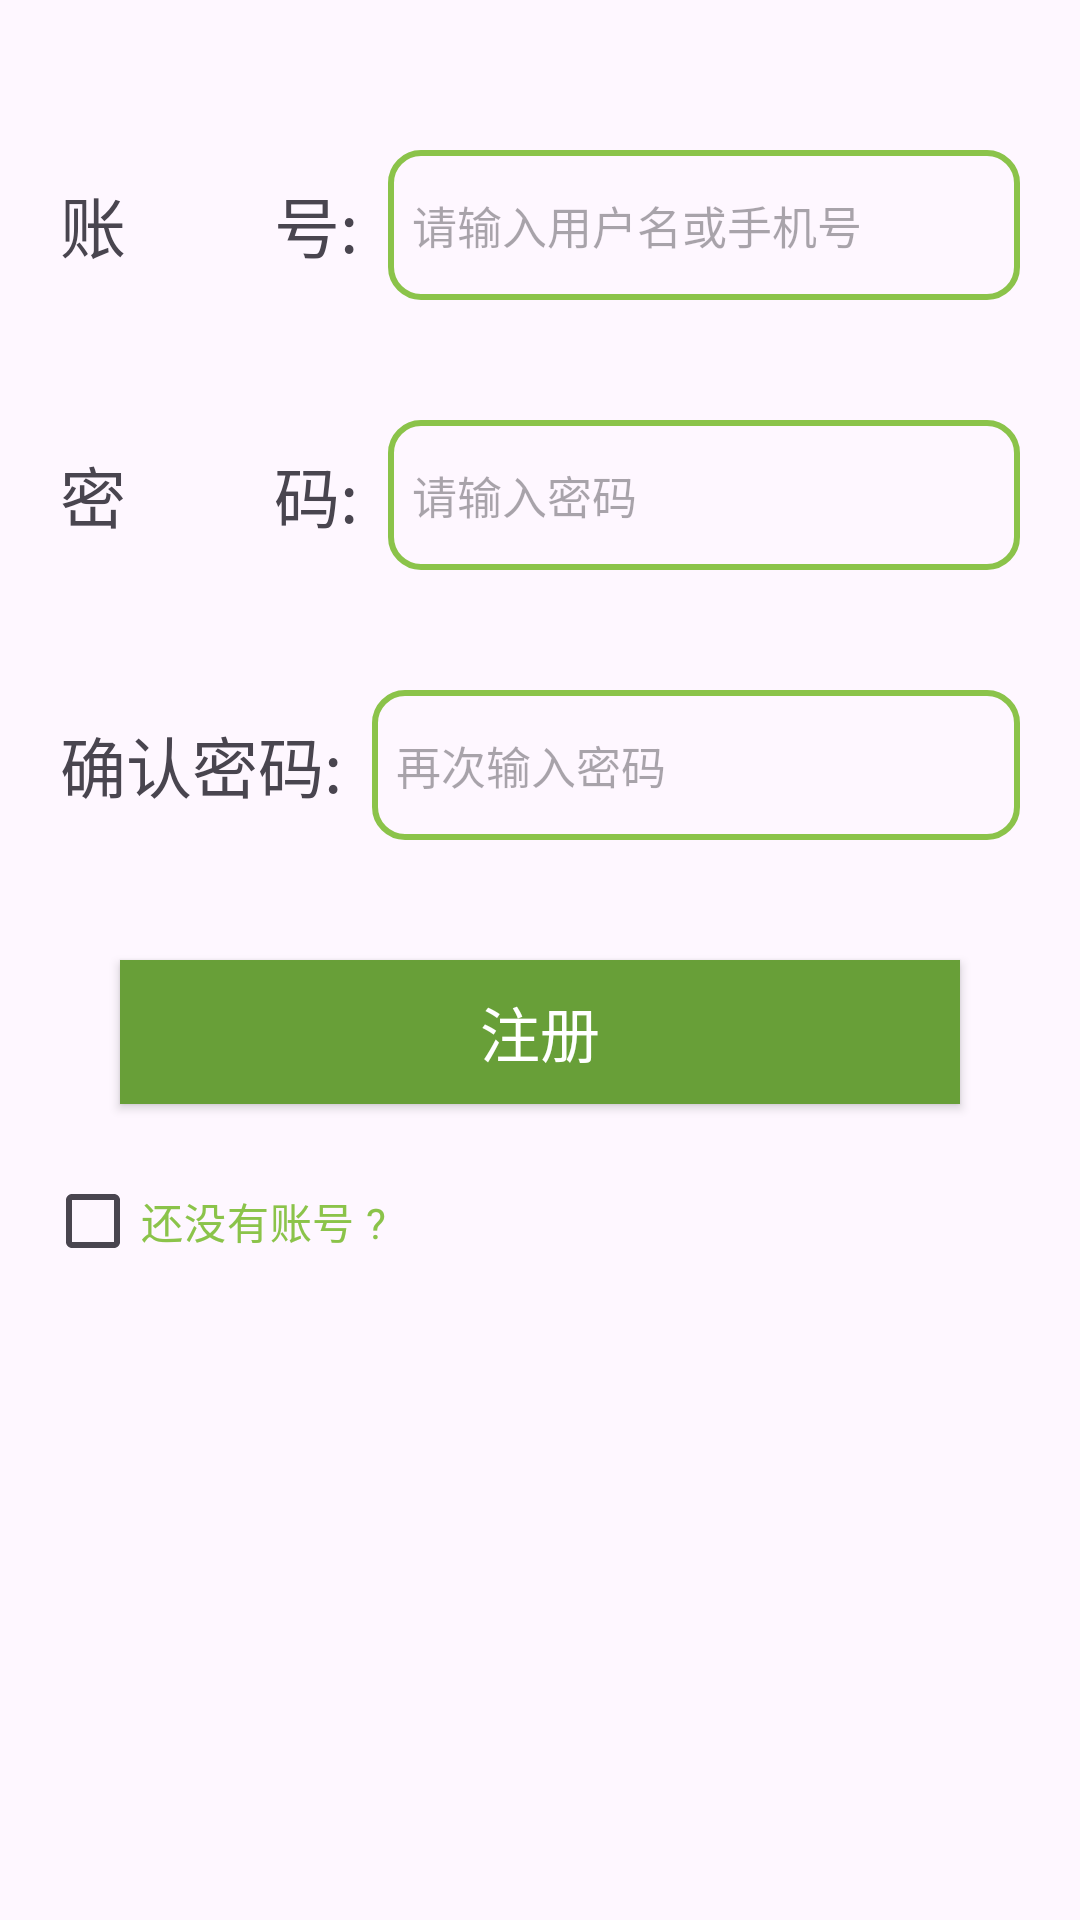

The Android layout XML behind this screen, and the referenced resources:
<!-- AndroidManifest.xml: application theme Theme.SignUp -->
<!-- res/layout/activity_register.xml -->
<?xml version="1.0" encoding="utf-8"?>
<LinearLayout xmlns:android="http://schemas.android.com/apk/res/android"
    xmlns:app="http://schemas.android.com/apk/res-auto"
    xmlns:tools="http://schemas.android.com/tools"
    android:layout_width="match_parent"
    android:layout_height="match_parent"
    android:orientation="vertical"
    tools:context=".RegisterActivity">

    <LinearLayout
        android:layout_width="match_parent"
        android:layout_height="wrap_content"
        android:layout_marginLeft="20dp"
        android:layout_marginTop="50dp"
        android:layout_marginRight="20dp"
        android:gravity="center_vertical"
        android:orientation="horizontal">

        <TextView
            android:layout_width="wrap_content"
            android:layout_height="wrap_content"
            android:text="账&#12288;&#12288; 号:"
            android:textSize="22sp" />

        <EditText
            android:id="@+id/et_account"
            android:layout_width="match_parent"
            android:layout_height="50dp"
            android:layout_marginLeft="10dp"
            android:background="@drawable/edit_text_bg"
            android:hint="请输入用户名或手机号"
            android:inputType="text"
            android:paddingLeft="8dp"
            android:textSize="15sp" />
    </LinearLayout>

    <LinearLayout
        android:layout_width="match_parent"
        android:layout_height="wrap_content"
        android:layout_marginLeft="20dp"
        android:layout_marginTop="40dp"
        android:layout_marginRight="20dp"
        android:gravity="center_vertical"
        android:orientation="horizontal">

        <TextView
            android:layout_width="wrap_content"
            android:layout_height="wrap_content"
            android:text="密 &#12288;&#12288;码:"
            android:textSize="22sp" />

        <EditText
            android:id="@+id/et_password"
            android:layout_width="match_parent"
            android:layout_height="50dp"
            android:layout_marginLeft="10dp"
            android:background="@drawable/edit_text_bg"
            android:hint="请输入密码"
            android:inputType="numberPassword"
            android:paddingLeft="8dp"
            android:textSize="15sp" />
    </LinearLayout>

    <LinearLayout
        android:layout_width="match_parent"
        android:layout_height="wrap_content"
        android:layout_marginLeft="20dp"
        android:layout_marginTop="40dp"
        android:layout_marginRight="20dp"
        android:gravity="center_vertical"
        android:orientation="horizontal">

        <TextView
            android:layout_width="wrap_content"
            android:layout_height="wrap_content"
            android:text="确认密码:"
            android:textSize="22sp" />

        <EditText
            android:id="@+id/et_confirm"
            android:layout_width="match_parent"
            android:layout_height="50dp"
            android:layout_marginLeft="10dp"
            android:background="@drawable/edit_text_bg"
            android:hint="再次输入密码"
            android:inputType="numberPassword"
            android:paddingLeft="8dp"
            android:textSize="15sp" />
    </LinearLayout>


    <Button
        android:id="@+id/btn_register"
        android:layout_width="match_parent"
        android:layout_height="wrap_content"
        android:layout_marginLeft="40dp"
        android:layout_marginTop="40dp"
        android:layout_marginRight="40dp"
        android:background="@drawable/btm_bg_selector"
        android:gravity="center"
        android:text="注册"
        android:textColor="@color/white"
        android:textSize="20sp" />

    <CheckBox
        android:id="@+id/cb_agree"
        android:layout_width="wrap_content"
        android:layout_height="wrap_content"
        android:layout_gravity="left"
        android:layout_marginLeft="15dp"
        android:layout_marginTop="15dp"
        android:text="还没有账号 ?"
        android:textColor="@color/colorPrimary" />


</LinearLayout>
<!-- resources referenced by this layout -->
<resources>
  <color name="colorPrimary">@color/green_500</color>
  <color name="white">#FFFFFFFF</color>
  <!-- drawable btm_bg_selector (drawable) -->
  <?xml version="1.0" encoding="utf-8"?>
  <selector xmlns:android="http://schemas.android.com/apk/res/android">
      <item android:state_pressed="true" android:drawable="@color/colorPrimary"/>
      <item android:state_pressed="false" android:drawable="@color/coloryPrimaryDark"/>
  
  </selector>
  <!-- drawable edit_text_bg (drawable) -->
  <?xml version="1.0" encoding="utf-8"?>
  <shape xmlns:android="http://schemas.android.com/apk/res/android"
      android:shape="rectangle"
      >
  
      <stroke android:width="2dp" android:color="@color/colorPrimary"/>
      <corners android:radius="10dp"/>
  </shape>
  <style name="Theme.SignUp" parent="Base.Theme.SignUp" />
  <color name="green_500">#8BC34A</color>
  <color name="coloryPrimaryDark">@color/green_700</color>
  <style name="Base.Theme.SignUp" parent="Theme.Material3.DayNight.NoActionBar">
          
          
          <item name="colorPrimary">@color/colorPrimary</item>
          <item name="colorPrimaryVariant">@color/coloryPrimaryDark</item>
          <item name="colorAccent">@color/colorAccent</item>
          <item name="colorOnPrimary">@color/white</item>
      </style>
  <color name="green_700">#689F38</color>
  <color name="colorAccent">#F4511E</color>
</resources>
